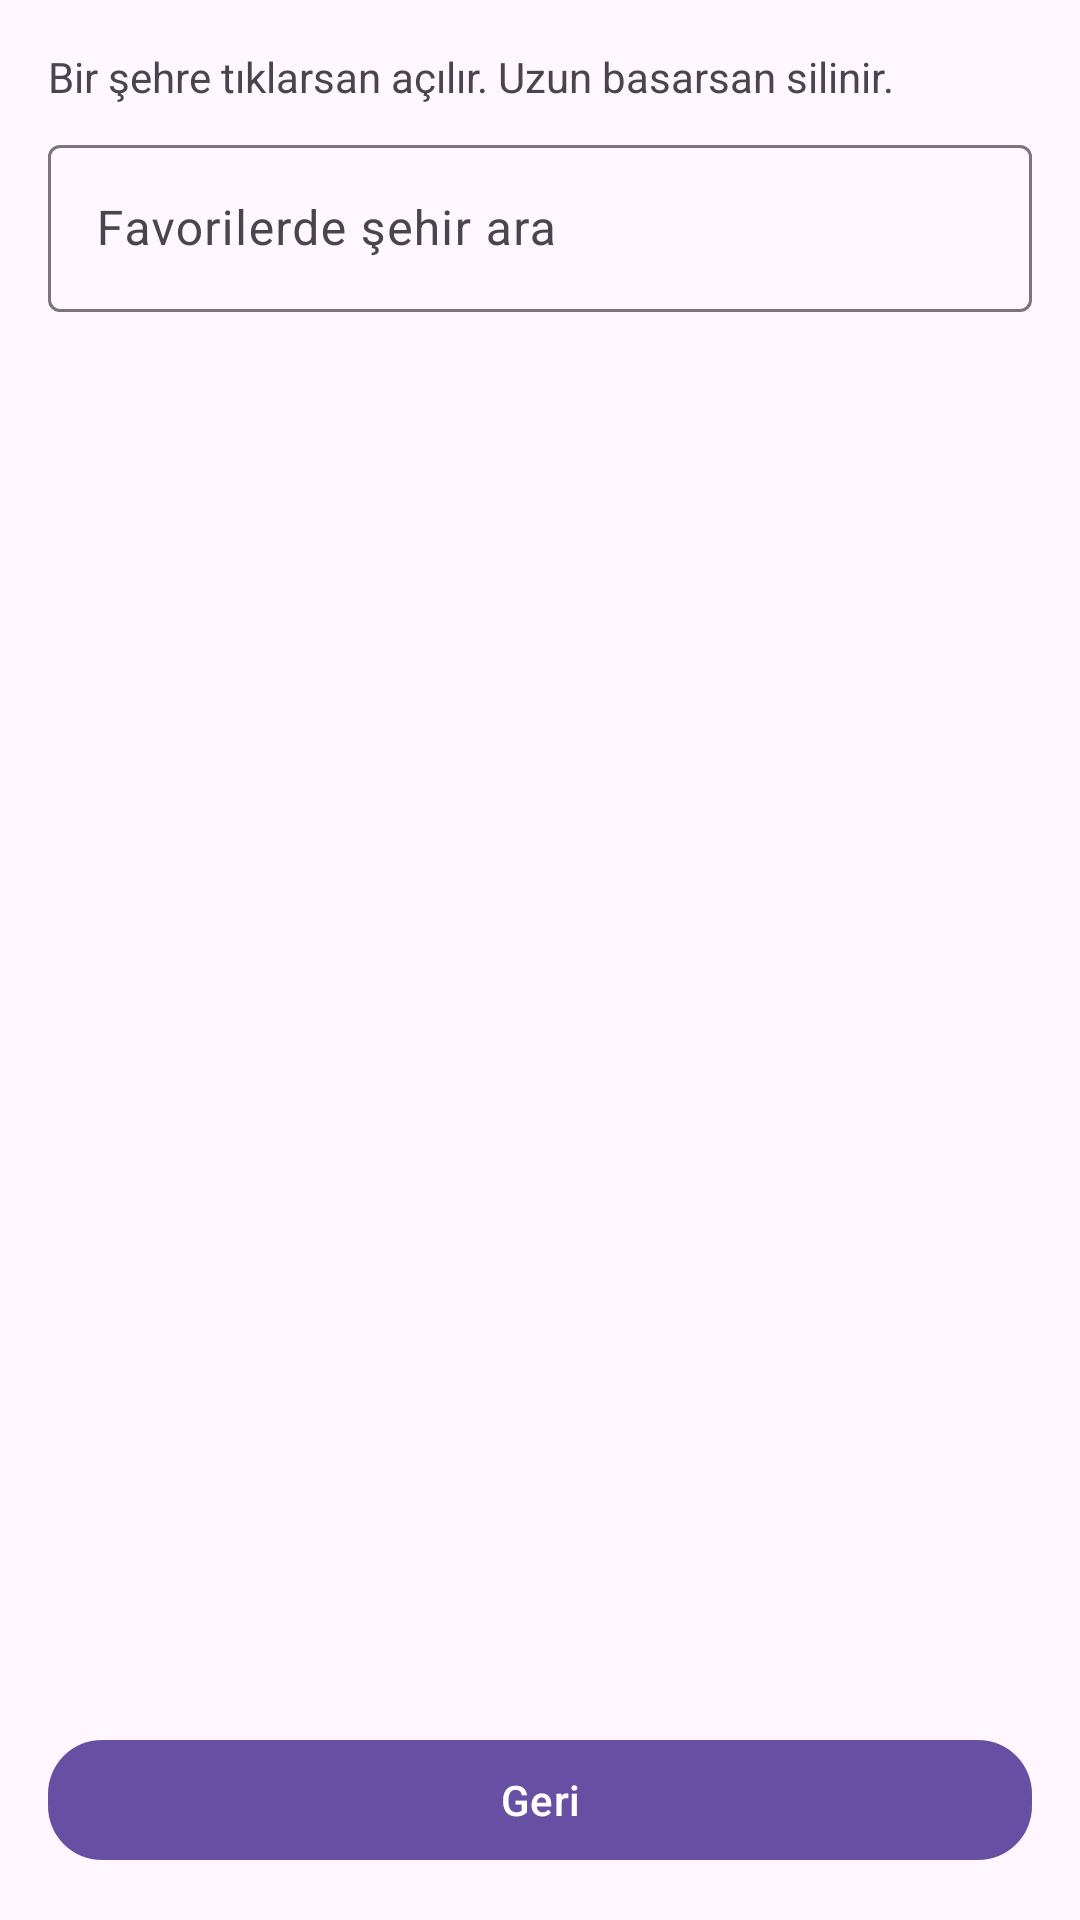

Reconstruct the res/layout file that produces this screen, plus the resources it refers to.
<!-- AndroidManifest.xml: application theme Base.Theme.HavaDurumuUygulamasi -->
<!-- res/layout/activity_favorites.xml -->
<?xml version="1.0" encoding="utf-8"?>
<androidx.constraintlayout.widget.ConstraintLayout
    xmlns:android="http://schemas.android.com/apk/res/android"
    xmlns:app="http://schemas.android.com/apk/res-auto"
    android:layout_width="match_parent"
    android:layout_height="match_parent"
    android:padding="16dp">

    
    <TextView
        android:id="@+id/tvFavInfo"
        android:layout_width="0dp"
        android:layout_height="wrap_content"
        android:text="Bir şehre tıklarsan açılır. Uzun basarsan silinir."
        android:textSize="14sp"
        app:layout_constraintTop_toTopOf="parent"
        app:layout_constraintStart_toStartOf="parent"
        app:layout_constraintEnd_toEndOf="parent" />

    
    <com.google.android.material.textfield.TextInputLayout
        android:id="@+id/tilSearch"
        android:layout_width="0dp"
        android:layout_height="wrap_content"
        android:layout_marginTop="8dp"
        app:layout_constraintTop_toBottomOf="@id/tvFavInfo"
        app:layout_constraintStart_toStartOf="parent"
        app:layout_constraintEnd_toEndOf="parent">

        <com.google.android.material.textfield.TextInputEditText
            android:id="@+id/etSearch"
            android:layout_width="match_parent"
            android:layout_height="wrap_content"
            android:hint="Favorilerde şehir ara" />
    </com.google.android.material.textfield.TextInputLayout>

    
    <androidx.recyclerview.widget.RecyclerView
        android:id="@+id/rvFavorites"
        android:layout_width="0dp"
        android:layout_height="0dp"
        android:layout_marginTop="10dp"
        app:layout_constraintTop_toBottomOf="@id/tilSearch"
        app:layout_constraintBottom_toTopOf="@id/btnBack"
        app:layout_constraintStart_toStartOf="parent"
        app:layout_constraintEnd_toEndOf="parent" />

    
    <com.google.android.material.button.MaterialButton
        android:id="@+id/btnBack"
        android:layout_width="0dp"
        android:layout_height="wrap_content"
        android:layout_marginTop="12dp"
        android:text="Geri"
        app:cornerRadius="18dp"
        app:layout_constraintBottom_toBottomOf="parent"
        app:layout_constraintStart_toStartOf="parent"
        app:layout_constraintEnd_toEndOf="parent" />

</androidx.constraintlayout.widget.ConstraintLayout>
<!-- resources referenced by this layout -->
<resources>
  <style name="Base.Theme.HavaDurumuUygulamasi" parent="Theme.Material3.DayNight.NoActionBar">
          
          
      </style>
</resources>
